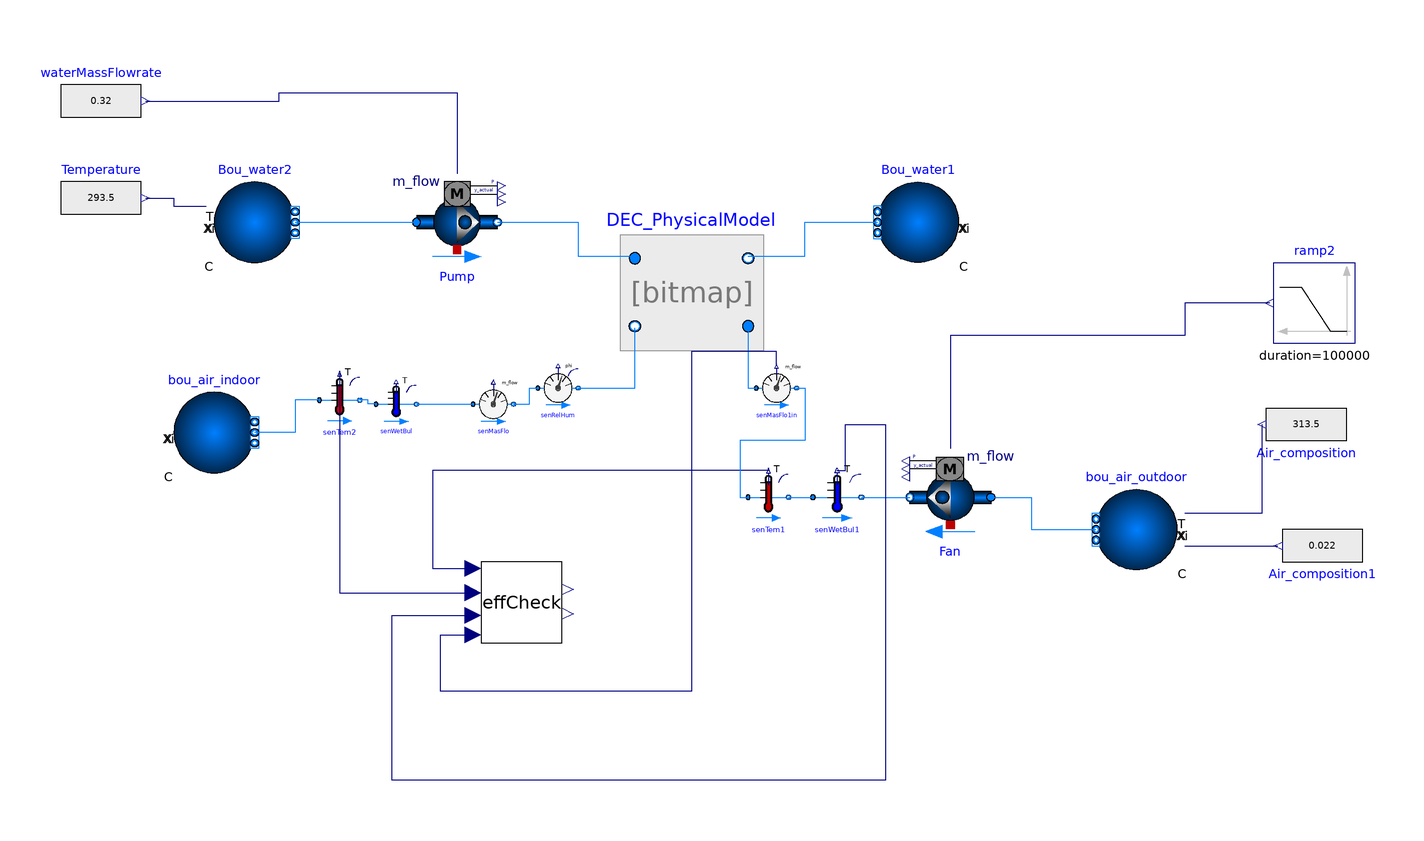

Above is the diagram view of the following Modelica model: its components placed by their Placement annotations and its connect equations drawn as lines.

model DEC_Physics_based_munters
  "Validated using the system performance testing data of PG&E"
      extends Modelica.Icons.Example;
  replaceable package Medium1 = Buildings.Media.Water;
  replaceable package Medium2 = Buildings.Media.Air;

  Buildings.Fluid.Sources.Boundary_pT bou_air_indoor(
    redeclare package Medium = Medium2,
    use_T_in=false,
    nPorts=1)
    annotation (Placement(transformation(extent={{-116,-36},{-96,-16}})));
  Modelica.Blocks.Sources.RealExpression Temperature(y=293.5)
    annotation (Placement(transformation(extent={{-144,22},{-124,42}})));
  Modelica.Blocks.Sources.RealExpression waterMassFlowrate(y=0.32)
    "in pascals"
    annotation (Placement(transformation(extent={{-144,46},{-124,66}})));
  Buildings.Fluid.Movers.FlowControlled_m_flow Pump(
    redeclare package Medium = Medium1,
    m_flow_nominal=0.32,
    addPowerToMedium=false,
    nominalValuesDefineDefaultPressureCurve=true,
    dp_nominal=11652.14,
    m_flow_start=0.32)
    annotation (Placement(transformation(extent={{-56,16},{-36,36}})));
  Buildings.Fluid.Sources.Boundary_ph Bou_water1(redeclare package Medium =
        Medium1, nPorts=1)
    annotation (Placement(transformation(extent={{78,16},{58,36}})));
  Modelica.Blocks.Sources.RealExpression Air_composition(y=313.5)
    annotation (Placement(transformation(extent={{174,-14},{154,-34}})));
  Buildings.Fluid.Sensors.TemperatureWetBulbTwoPort senWetBul(
    redeclare package Medium = Medium2,
    m_flow_nominal=2.593,
    tau=0) annotation (Placement(transformation(extent={{-66,-24},{-56,-14}})));
  Buildings.Fluid.Sensors.MassFlowRate senMasFlo(redeclare package Medium =
        Medium2)
    annotation (Placement(transformation(extent={{-42,-24},{-32,-14}})));
  Buildings.Fluid.Sensors.TemperatureTwoPort senTem1(
    redeclare package Medium = Medium2,
    m_flow_nominal=2.593,
    tau=0) annotation (Placement(transformation(extent={{26,-48},{36,-36}})));
  Buildings.Fluid.Sensors.TemperatureWetBulbTwoPort senWetBul1(
    redeclare package Medium = Medium2,
    m_flow_nominal=0.5,
    tau=0) annotation (Placement(transformation(extent={{42,-48},{54,-36}})));
  Buildings.Fluid.Sensors.RelativeHumidityTwoPort senRelHum(
    redeclare package Medium = Medium2,
    m_flow_nominal=2.593,
    tau=0) annotation (Placement(transformation(extent={{-26,-20},{-16,-10}})));
  Buildings.Fluid.Sensors.TemperatureTwoPort senTem2(
    redeclare package Medium = Medium2,
    m_flow_nominal=2.47,
    tau=0) annotation (Placement(transformation(extent={{-80,-24},{-70,-12}})));
  Buildings.Fluid.Sources.Boundary_pT bou_air_outdoor(
    redeclare package Medium = Medium2,
    use_Xi_in=true,
    use_T_in=true,
    nPorts=1)
    annotation (Placement(transformation(extent={{132,-60},{112,-40}})));
  Buildings.Fluid.Sources.Boundary_pT Bou_water2(
    redeclare package Medium = Medium1,
    use_T_in=true,
    nPorts=1)
    annotation (Placement(transformation(extent={{-106,16},{-86,36}})));
  CoolingPadPhysicsBased DEC_PhysicalModel(
    redeclare package Medium1 = Medium1,
    redeclare package Medium2 = Medium2,
    allowFlowReversal1=true,
    allowFlowReversal2=true,
    m1_flow_nominal=0.32,
    m2_flow_nominal=1.5,
    dp1_nominal=11652.14,
    dp2_nominal=0.768*((0.0288)^(-0.469))*(1 + (DEC_PhysicalModel.m2_flow_nominal^1.139))*((DEC_PhysicalModel.m2_flow_nominal/DEC_PhysicalModel.PadArea)^2),
    Thickness=0.1,
    Length=0.335,
    Height=0.39,
    K_value=0.04,
    Contact_surface_area=370,
    DriftFactor=0.1,
    Rcon=3) annotation (Placement(transformation(extent={{-2,-6},{26,22}})));
  Modelica.Blocks.Sources.RealExpression Air_composition1(y=0.022)
    annotation (Placement(transformation(extent={{178,-44},{158,-64}})));
  Modelica.Blocks.Sources.Ramp ramp2(
    height=4,
    duration=100000,
    offset=0,
    startTime=0)
    annotation (Placement(transformation(extent={{176,-4},{156,16}})));
  Buildings.Fluid.Movers.FlowControlled_m_flow Fan(
    redeclare package Medium = Medium2,
    y_start=1,
    m_flow_nominal=1.5,
    redeclare parameter Buildings.Fluid.Movers.Data.Generic per,
    inputType=Buildings.Fluid.Types.InputType.Continuous,
    addPowerToMedium=false,
    nominalValuesDefineDefaultPressureCurve=false,
    m_flow_start=0.201)
    annotation (Placement(transformation(extent={{86,-52},{66,-32}})));
  EffCheck effCheck annotation (Placement(transformation(extent={{-40,-78},{-20,-58}})));
  Buildings.Fluid.Sensors.MassFlowRate senMasFlo1in(redeclare package Medium =
               Medium2)
    annotation (Placement(transformation(extent={{28,-20},{38,-10}})));
equation
  connect(senWetBul.port_b,senMasFlo. port_a)
    annotation (Line(points={{-56,-19},{-42,-19}}, color={0,127,255}));
  connect(senTem1.port_b,senWetBul1. port_a)
    annotation (Line(points={{36,-42},{42,-42}}, color={0,127,255}));
  connect(senMasFlo.port_b,senRelHum. port_a)
    annotation (Line(points={{-32,-19},{-28,-19},{-28,-15},{-26,-15}},
                                                   color={0,127,255}));
  connect(senWetBul.port_a, senTem2.port_b) annotation (Line(points={{-66,-19},
          {-68,-19},{-68,-18},{-70,-18}}, color={0,127,255}));
  connect(senTem2.port_a, bou_air_indoor.ports[1]) annotation (Line(points={{-80,-18},
          {-86,-18},{-86,-26},{-96,-26}},          color={0,127,255}));
  connect(Temperature.y, Bou_water2.T_in) annotation (Line(points={{-123,32},
          {-116,32},{-116,30},{-108,30}},color={0,0,127}));
  connect(DEC_PhysicalModel.port_b1, Bou_water1.ports[1]) annotation (Line(
        points={{26,17.5789},{40,17.5789},{40,26},{58,26}},
                                                      color={0,127,255}));
  connect(Bou_water2.ports[1], Pump.port_a)
    annotation (Line(points={{-86,26},{-56,26}}, color={0,127,255}));
  connect(Pump.port_b, DEC_PhysicalModel.port_a1) annotation (Line(points={{-36,26},{-16,26},{-16,17.5789},{-2,17.5789}},
                                                   color={0,127,255}));
  connect(waterMassFlowrate.y, Pump.m_flow_in) annotation (Line(points={{-123,56},
          {-90,56},{-90,58},{-46,58},{-46,38}},     color={0,0,127}));
  connect(senRelHum.port_b, DEC_PhysicalModel.port_b2) annotation (Line(
        points={{-16,-15},{-2,-15},{-2,-0.105263}},
                                              color={0,127,255}));
  connect(Air_composition.y, bou_air_outdoor.T_in)
    annotation (Line(points={{153,-24},{153,-46},{134,-46}}, color={0,0,127}));
  connect(bou_air_outdoor.Xi_in[1], Air_composition1.y) annotation (Line(points=
         {{134,-54},{146,-54},{146,-54},{157,-54}}, color={0,0,127}));
  connect(senWetBul1.port_b, Fan.port_b)
    annotation (Line(points={{54,-42},{66,-42}}, color={0,127,255}));
  connect(Fan.port_a, bou_air_outdoor.ports[1]) annotation (Line(points={{86,-42},
          {96,-42},{96,-50},{112,-50}},        color={0,127,255}));
  connect(ramp2.y, Fan.m_flow_in) annotation (Line(points={{155,6},{134,6},
          {134,-2},{76,-2},{76,-30}}, color={0,0,127}));
  connect(senTem1.T, effCheck.db_in) annotation (Line(points={{31,-35.4},{
          -52,-35.4},{-52,-59.6},{-42,-59.6}},   color={0,0,127}));
  connect(senTem2.T, effCheck.db_out) annotation (Line(points={{-75,-11.4},
          {-75,-65.6},{-42,-65.6}},   color={0,0,127}));
  connect(DEC_PhysicalModel.port_a2, senMasFlo1in.port_a) annotation (Line(
        points={{26,-0.105263},{26,-15},{28,-15}},
                                              color={0,127,255}));
  connect(senMasFlo1in.port_b, senTem1.port_a) annotation (Line(points={{38,
          -15},{40,-15},{40,-28},{24,-28},{24,-42},{26,-42}}, color={0,127,
          255}));
  connect(senMasFlo1in.m_flow, effCheck.mFlow) annotation (Line(points={{33,-9.5},
          {33,-6},{12,-6},{12,-90},{-50,-90},{-50,-76},{-42,-76}},
        color={0,0,127}));
  connect(senWetBul1.T, effCheck.wb_in) annotation (Line(points={{48,-35.4},
          {50,-35.4},{50,-24},{60,-24},{60,-112},{-62,-112},{-62,-71.2},{
          -42,-71.2}},   color={0,0,127}));
  annotation (
    Diagram(coordinateSystem(extent={{-160,-100},{240,100}})),
    Icon(coordinateSystem(extent={{-160,-100},{240,100}})),
    experiment(
      StopTime=100000,
      Interval=60,
      __Dymola_Algorithm="Dassl"));
end DEC_Physics_based_munters;